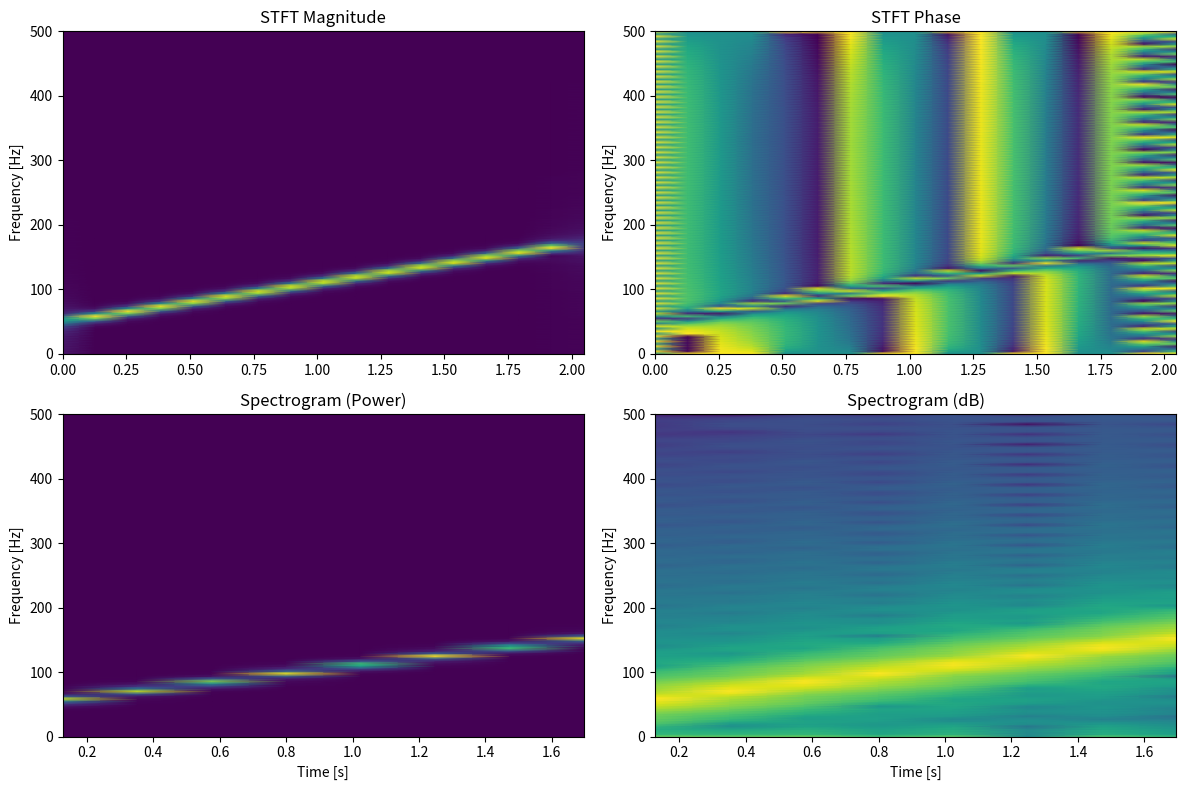

The matplotlib source for this figure:
#%%
import numpy as np
import scipy.signal as signal
import matplotlib.pyplot as plt

# Create a test signal
fs = 1000
t = np.linspace(0, 2, 2*fs)
# Signal with changing frequency
freq = 50 + 30 * t  # Frequency increases from 50 to 110 Hz
signal_data = np.sin(2 * np.pi * freq * t)

# Compute STFT
frequencies_stft, times_stft, Zxx = signal.stft(signal_data, fs=fs, nperseg=256)

# Compute Spectrogram
frequencies_spec, times_spec, Sxx = signal.spectrogram(signal_data, fs=fs, nperseg=256)

# Plot comparison
fig, axes = plt.subplots(2, 2, figsize=(12, 8))

# STFT Magnitude
axes[0,0].pcolormesh(times_stft, frequencies_stft, np.abs(Zxx), shading='gouraud')
axes[0,0].set_title('STFT Magnitude')
axes[0,0].set_ylabel('Frequency [Hz]')

# STFT Phase
axes[0,1].pcolormesh(times_stft, frequencies_stft, np.angle(Zxx), shading='gouraud')
axes[0,1].set_title('STFT Phase')
axes[0,1].set_ylabel('Frequency [Hz]')

# Spectrogram
axes[1,0].pcolormesh(times_spec, frequencies_spec, Sxx, shading='gouraud')
axes[1,0].set_title('Spectrogram (Power)')
axes[1,0].set_xlabel('Time [s]')
axes[1,0].set_ylabel('Frequency [Hz]')

# Spectrogram (log scale)
axes[1,1].pcolormesh(times_spec, frequencies_spec, 10*np.log10(Sxx), shading='gouraud')
axes[1,1].set_title('Spectrogram (dB)')
axes[1,1].set_xlabel('Time [s]')
axes[1,1].set_ylabel('Frequency [Hz]')

plt.tight_layout()
plt.show()
